2-way image classification set "dataset" from GitHub (dakshhkhatri/HelmVision); label vocabulary: helmet, no helmet.

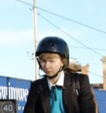
Label: helmet

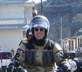
Label: helmet

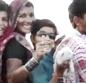
Label: no helmet

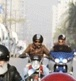
Label: helmet

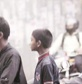
Label: no helmet

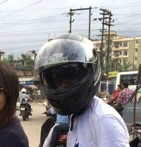
Label: helmet
